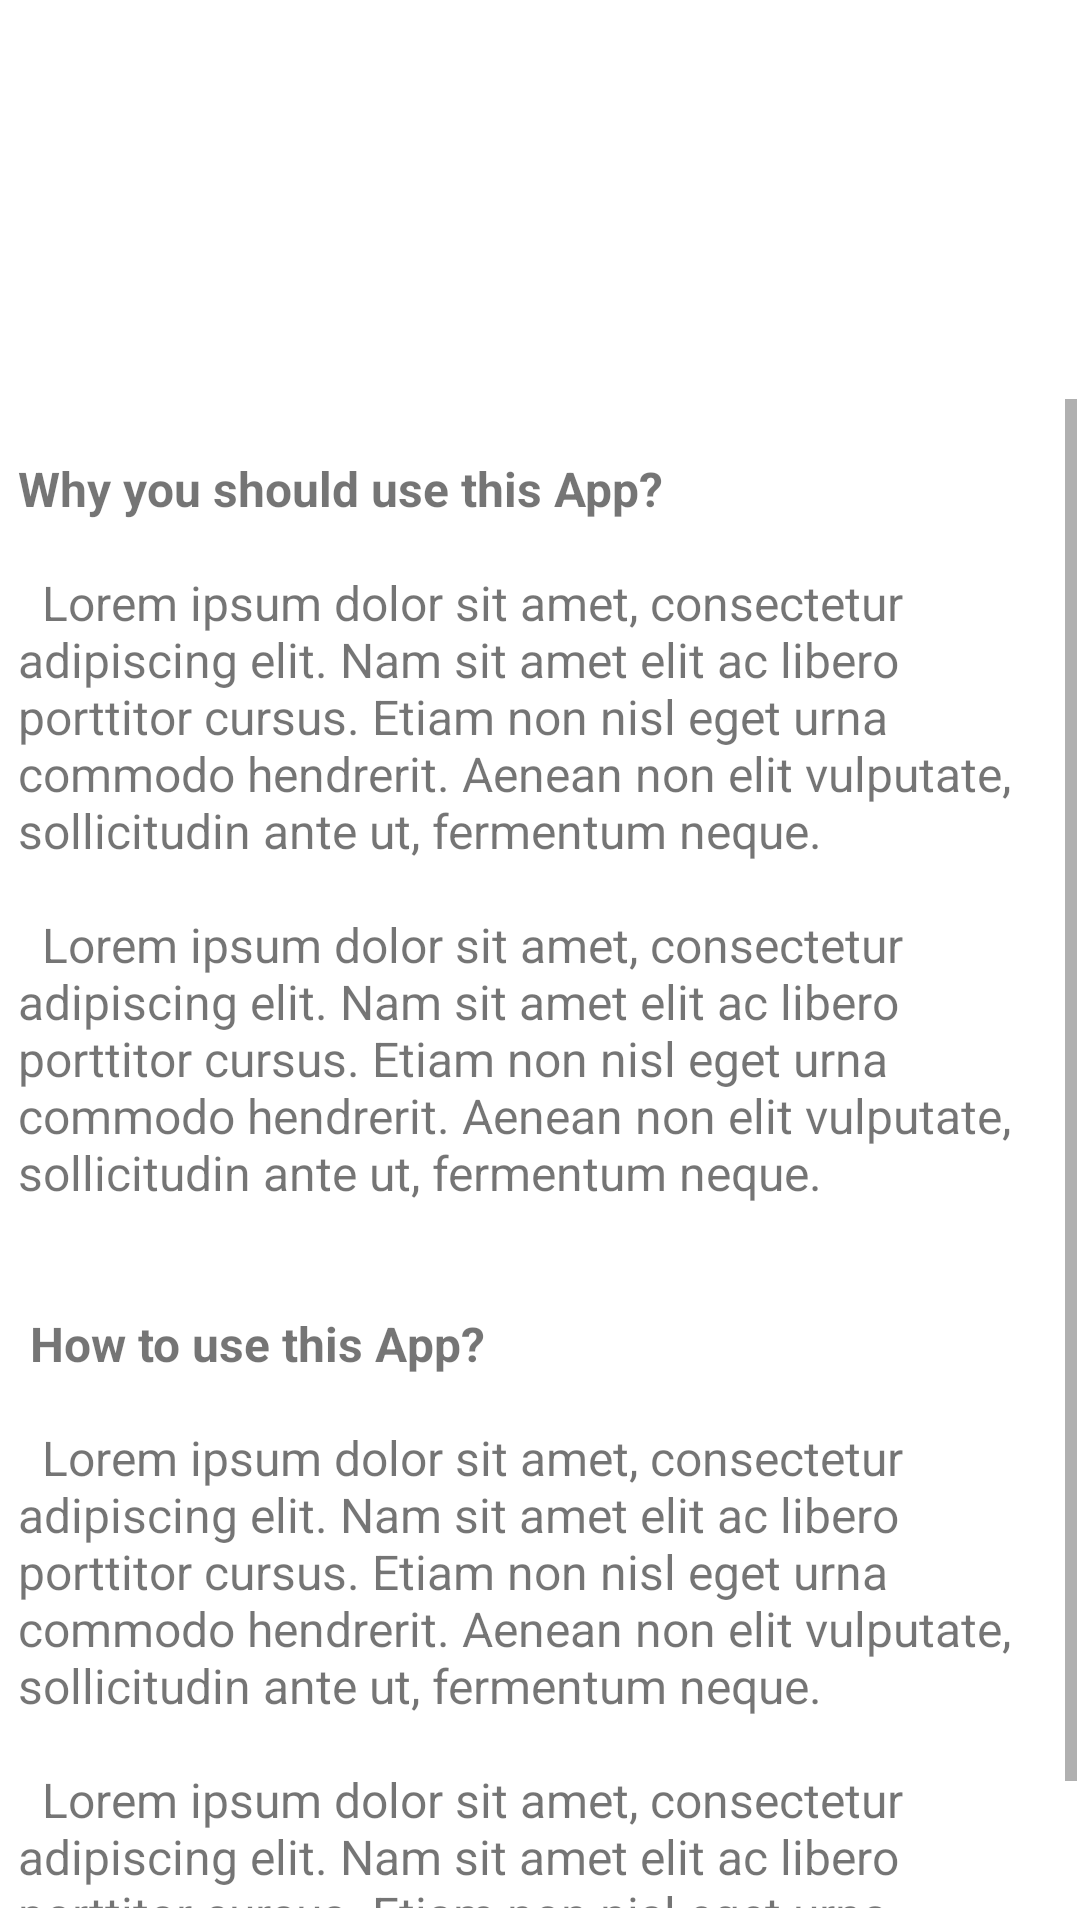

Write the Android layout XML for this screen, with the resource values it uses.
<!-- AndroidManifest.xml: application theme Theme.DeadlockAndConcurrency -->
<!-- res/layout/activity_aboutapp.xml -->
<?xml version="1.0" encoding="utf-8"?>

<androidx.constraintlayout.widget.ConstraintLayout xmlns:android="http://schemas.android.com/apk/res/android"
    xmlns:app="http://schemas.android.com/apk/res-auto"
    xmlns:tools="http://schemas.android.com/tools"
    android:layout_width="match_parent"
    android:layout_height="match_parent"
    android:background="@drawable/appabout"
    tools:context=".aboutapp">

    <ScrollView
        android:id="@+id/scrollView2"
        android:layout_width="409dp"
        android:layout_height="553dp"
        android:layout_marginBottom="4dp"
        android:paddingLeft="30dp"
        android:paddingTop="50dp"
        android:paddingRight="26dp"
        app:layout_constraintBottom_toBottomOf="parent"
        app:layout_constraintEnd_toEndOf="parent"
        app:layout_constraintStart_toStartOf="parent">


        <TextView
            android:id="@+id/textView"
            android:layout_width="wrap_content"
            android:layout_height="wrap_content"
            android:text="@string/app_about"
            android:textSize="16sp" />
    </ScrollView>
</androidx.constraintlayout.widget.ConstraintLayout>
<!-- resources referenced by this layout -->
<resources>
  <string name="app_about">
      \n<b>Why you should use this App?</b>\n\n
         <br> Lorem ipsum dolor sit amet, consectetur adipiscing elit.
          Nam sit amet elit ac libero porttitor cursus.
          Etiam non nisl eget urna commodo hendrerit.
          Aenean non elit vulputate, sollicitudin ante ut, fermentum neque.</br>\n\n
  
            <br> Lorem ipsum dolor sit amet, consectetur adipiscing elit.
          Nam sit amet elit ac libero porttitor cursus.
          Etiam non nisl eget urna commodo hendrerit.
          Aenean non elit vulputate, sollicitudin ante ut, fermentum neque.</br>\n\n\n
  
           <b><br><h2>How to  use this App?</h2></br></b>\n\n
         <br> Lorem ipsum dolor sit amet, consectetur adipiscing elit.
          Nam sit amet elit ac libero porttitor cursus.
          Etiam non nisl eget urna commodo hendrerit.
          Aenean non elit vulputate, sollicitudin ante ut, fermentum neque.</br>\n\n
            <br> Lorem ipsum dolor sit amet, consectetur adipiscing elit.
          Nam sit amet elit ac libero porttitor cursus.
          Etiam non nisl eget urna commodo hendrerit.
          Aenean non elit vulputate, sollicitudin ante ut, fermentum neque.</br>
  
  
  
      </string>
  <style name="Theme.DeadlockAndConcurrency" parent="Theme.MaterialComponents.Light.DarkActionBar">
          
          <item name="colorPrimary">#004AAD</item>
          <item name="colorPrimaryVariant">#004AAD</item>
          <item name="colorOnPrimary">@color/white</item>
          
          <item name="colorSecondary">@color/teal_200</item>
          <item name="colorSecondaryVariant">@color/teal_700</item>
          <item name="colorOnSecondary">@color/black</item>
          
          <item name="android:statusBarColor" tools:targetApi="l">?attr/colorPrimaryVariant</item>
          
      </style>
  <color name="white">#FFFFFFFF</color>
  <color name="teal_200">#FF03DAC5</color>
  <color name="teal_700">#FF018786</color>
  <color name="black">#FF000000</color>
</resources>
